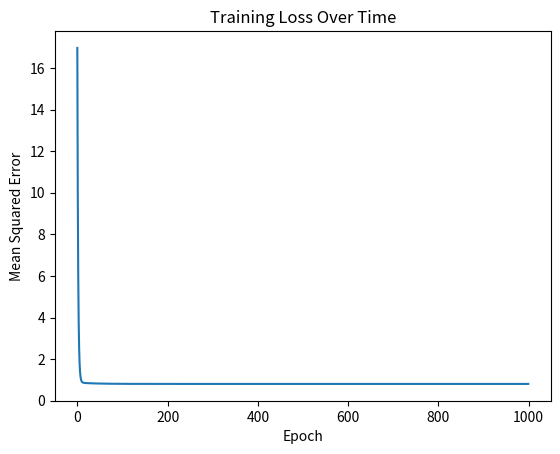
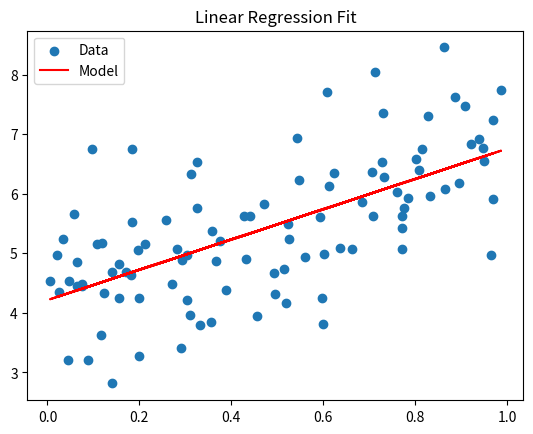

Source code (Python) for these figures, in order:
import numpy as np
import matplotlib.pyplot as plt

# -------------------------------
# Step 1: Generate Synthetic Data
# -------------------------------

np.random.seed(42)

# Feature (X)
X = np.random.rand(100, 1)

# Target (y)
# True relationship: y = 4 + 3x + noise
y = 4 + 3 * X + np.random.randn(100, 1)

print("Sample X:", X[:5])
print("Sample y:", y[:5])


# -------------------------------
# Step 2: Initialize Parameters
# -------------------------------

w = np.random.randn(1)
b = np.random.randn(1)

learning_rate = 0.1
epochs = 1000

losses = []


# -------------------------------
# Step 3: Gradient Descent Training
# -------------------------------

for epoch in range(epochs):

    # Prediction
    y_pred = w * X + b

    # Error
    error = y_pred - y

    # Compute gradients
    dw = (2 / len(X)) * np.sum(error * X)
    db = (2 / len(X)) * np.sum(error)

    # Update parameters
    w -= learning_rate * dw
    b -= learning_rate * db

    # Compute loss (MSE)
    loss = np.mean(error ** 2)
    losses.append(loss)

print("\nFinal weight (w):", w)
print("Final bias (b):", b)


# -------------------------------
# Step 4: Plot Training Loss
# -------------------------------

plt.figure()
plt.plot(losses)
plt.title("Training Loss Over Time")
plt.xlabel("Epoch")
plt.ylabel("Mean Squared Error")
#plt.show()


# -------------------------------
# Step 5: Plot Model Fit
# -------------------------------

plt.figure()
plt.scatter(X, y, label="Data")

y_line = w * X + b
plt.plot(X, y_line, color="red", label="Model")

plt.title("Linear Regression Fit")
plt.legend()

plt.show()
